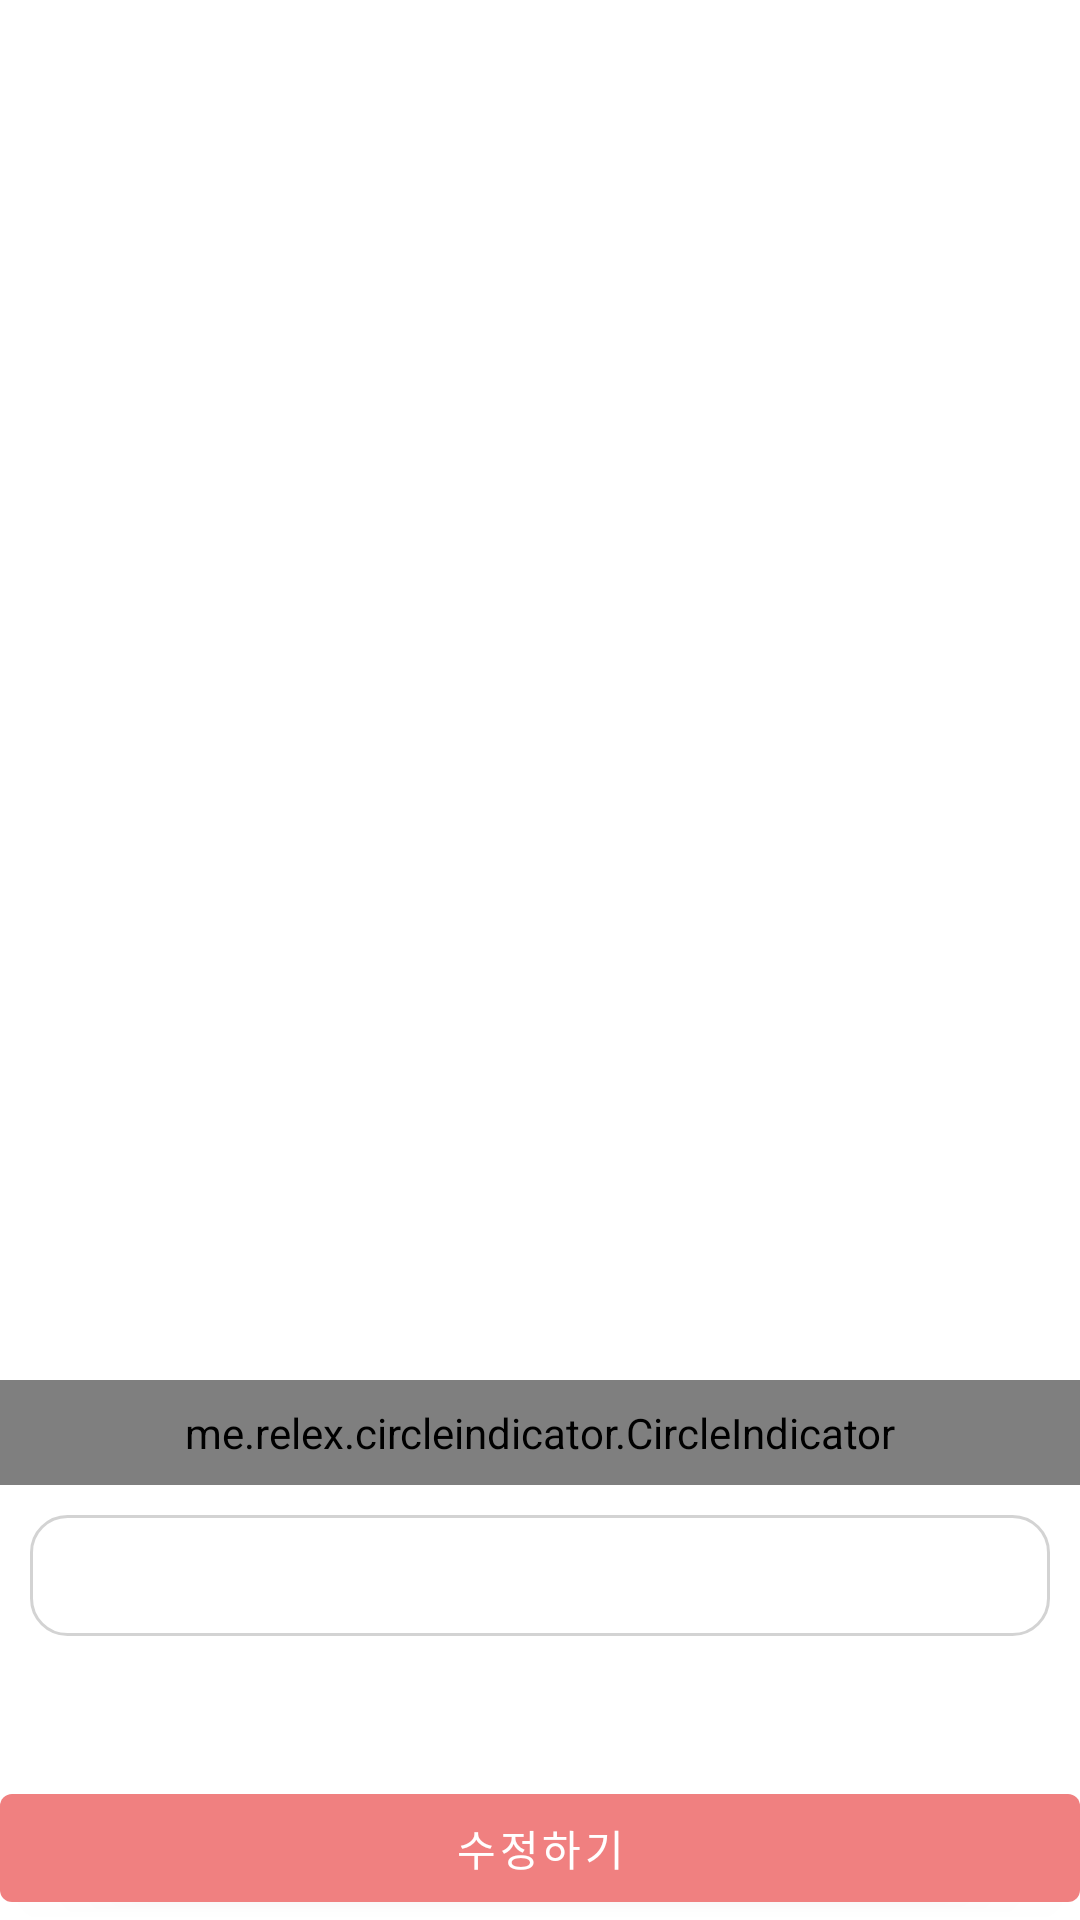

Android layout source for this screen:
<!-- AndroidManifest.xml: application theme Theme.ShowMyRoom -->
<!-- res/layout/activity_feed_post_update.xml -->
<?xml version="1.0" encoding="utf-8"?>
<LinearLayout xmlns:android="http://schemas.android.com/apk/res/android"
    xmlns:app="http://schemas.android.com/apk/res-auto"
    xmlns:tools="http://schemas.android.com/tools"
    android:layout_width="match_parent"
    android:layout_height="match_parent"
    tools:context=".FeedPostUpdateActivity"
    android:orientation="vertical">

    <androidx.core.widget.NestedScrollView
        android:layout_width="match_parent"
        android:layout_height="0dp"
        android:layout_weight="1"
        >
        <LinearLayout
            android:layout_width="match_parent"
            android:layout_height="match_parent"
            android:orientation="vertical">
            <LinearLayout
                android:layout_width="match_parent"
                android:layout_height="wrap_content"
                android:layout_margin="15dp"
                android:orientation="horizontal">

                <View
                    android:layout_width="0dp"
                    android:layout_height="match_parent"
                    android:layout_weight="1"/>

                <ImageButton
                    android:id="@+id/deleteButton"
                    android:layout_width="30dp"
                    android:layout_height="30dp"
                    android:src="@drawable/ic_baseline_delete_24"
                    android:backgroundTint="@color/white"/>
            </LinearLayout>

            <androidx.viewpager.widget.ViewPager
                android:id="@+id/feedPostImageViewPager"
                android:layout_width="match_parent"
                android:layout_height="400dp"
                android:padding="10dp" />

            <me.relex.circleindicator.CircleIndicator
                android:id="@+id/indicator"
                android:layout_width="match_parent"
                android:layout_height="35dp"
                app:ci_drawable="@drawable/ic_baseline_circle_24"
                app:ci_height="7dp"
                app:ci_margin="4dp"
                app:ci_width="7dp" />


            <EditText
                android:id="@+id/contentEditText"
                android:layout_width="match_parent"
                android:layout_height="wrap_content"
                android:layout_margin="10dp"
                android:paddingHorizontal="10dp"
                android:background="@drawable/square"
                android:textSize="15sp"
                android:textColor="@color/black"
                android:padding="10dp"/>
        </LinearLayout>

    </androidx.core.widget.NestedScrollView>

    <Button
        android:id="@+id/updateButton"
        android:layout_width="match_parent"
        android:layout_height="wrap_content"
        android:text="수정하기"/>



</LinearLayout>
<!-- resources referenced by this layout -->
<resources>
  <color name="black">#FF000000</color>
  <color name="white">#FFFFFFFF</color>
  <!-- drawable square (drawable) -->
  <?xml version="1.0" encoding="utf-8"?>
  <shape xmlns:android="http://schemas.android.com/apk/res/android"
      android:padding = "10dp"
      android:shape="rectangle">
      <solid android:color="#FFF" />
      <corners
          android:bottomLeftRadius="12dp"
          android:bottomRightRadius="12dp"
          android:topLeftRadius="12dp"
          android:topRightRadius="12dp" />
      <stroke
          android:width="1dp"
          android:color="#D3D3D3" />
  </shape>
  <style name="Theme.ShowMyRoom" parent="Theme.MaterialComponents.DayNight.DarkActionBar">
          <item name="windowNoTitle">true</item>
          
          <item name="colorPrimary">@color/light_coral</item>
          <item name="colorPrimaryVariant">@color/salmon</item>
          <item name="colorOnPrimary">@color/white</item>
          
          <item name="colorSecondary">@color/salmon</item>
          <item name="colorSecondaryVariant">@color/teal_700</item>
          <item name="colorOnSecondary">@color/black</item>
          
          <item name="android:statusBarColor" tools:targetApi="l">?attr/colorPrimaryVariant</item>
          
      </style>
  <color name="light_coral">#FFF08080</color>
  <color name="salmon">#FFFA8072</color>
  <color name="teal_700">#FF018786</color>
</resources>
